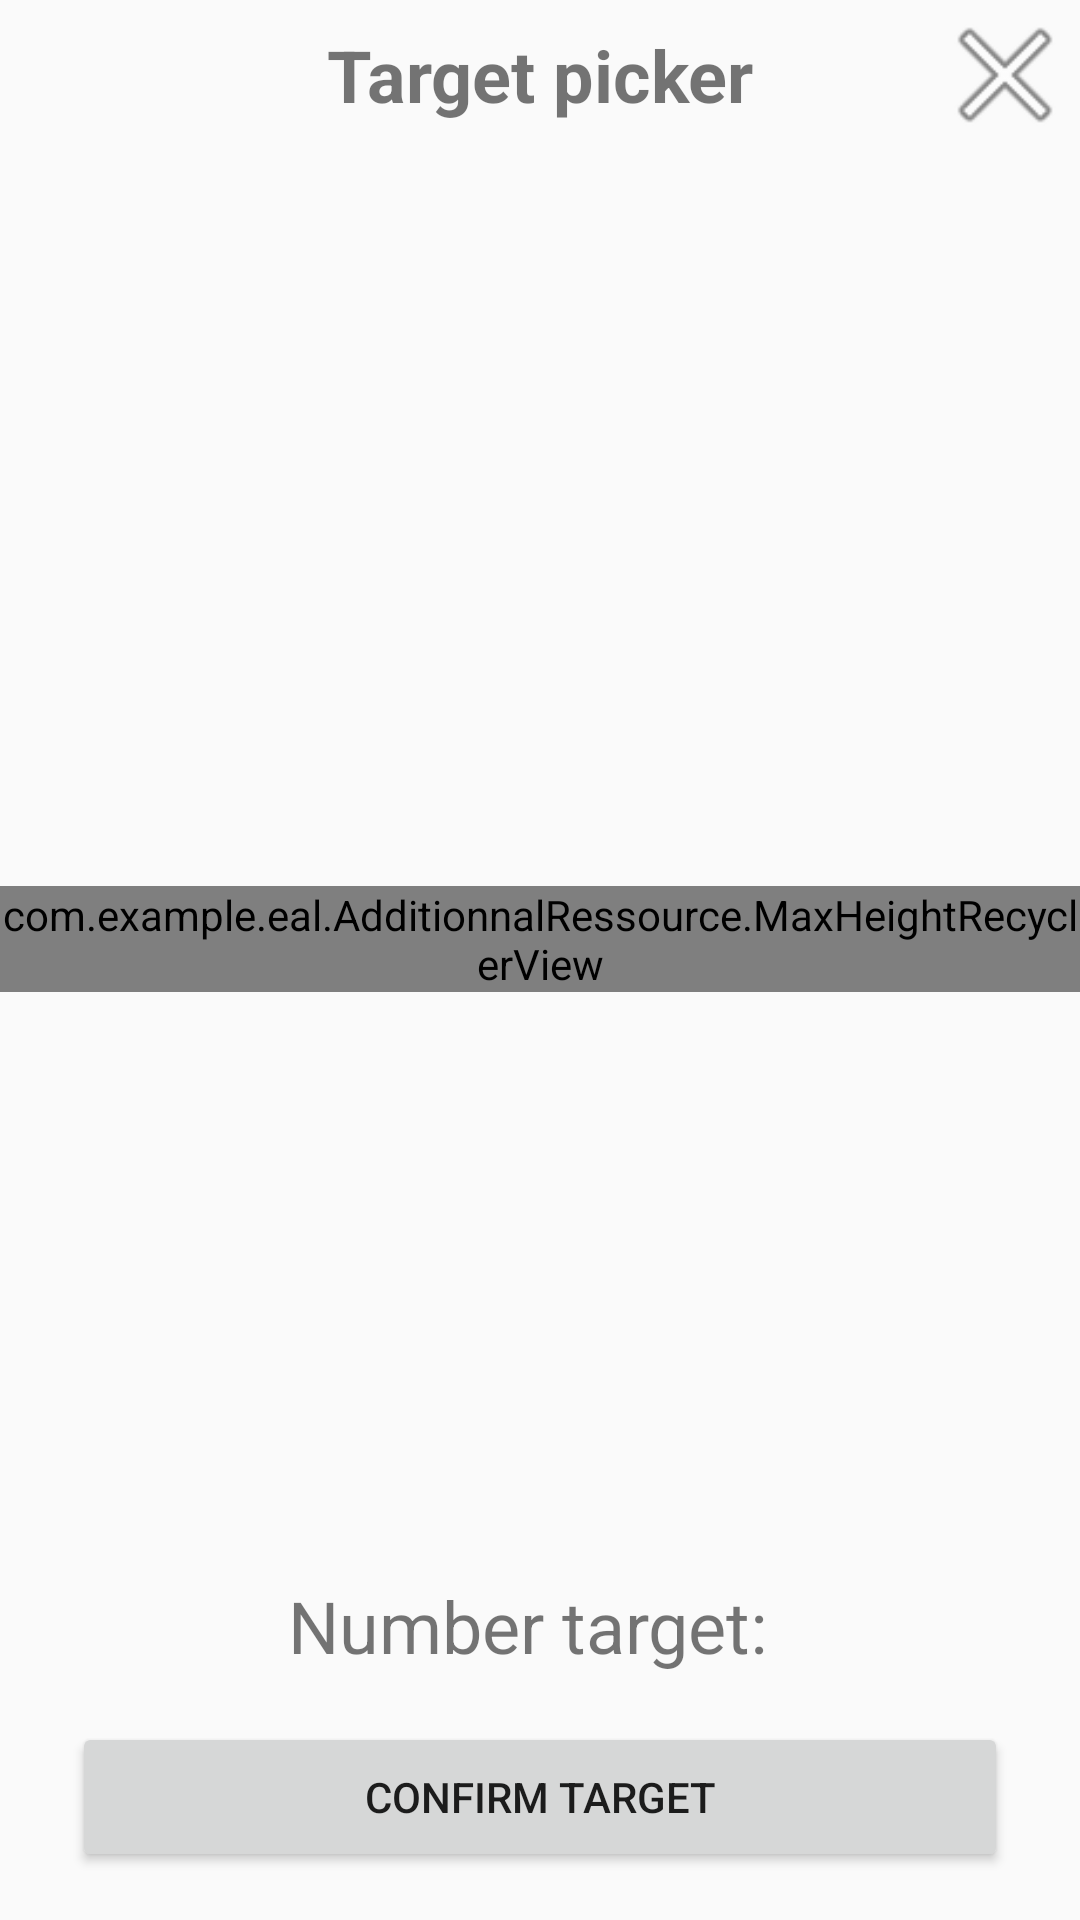

Here is an Android app screen rendered from its layout file. Give the layout XML and the strings, colors and styles it references.
<!-- AndroidManifest.xml: application theme Theme.AppCompat.Light.NoActionBar -->
<!-- res/layout/dialog_target.xml -->
<?xml version="1.0" encoding="utf-8"?>
<androidx.constraintlayout.widget.ConstraintLayout xmlns:android="http://schemas.android.com/apk/res/android"
    xmlns:app="http://schemas.android.com/apk/res-auto"
    xmlns:tools="http://schemas.android.com/tools"
    android:layout_width="match_parent"
    android:layout_height="wrap_content">

    <TextView
        android:id="@+id/dialog_target_title"
        android:layout_width="wrap_content"
        android:layout_height="@dimen/icon_size_normal"
        android:gravity="center"
        android:text="Target picker"
        android:textSize="@dimen/text_size_normal"
        android:textStyle="bold"
        app:layout_constraintEnd_toEndOf="@+id/dialog_target_quit_imageView"
        app:layout_constraintStart_toStartOf="parent"
        app:layout_constraintTop_toTopOf="parent" />

    <TextView
        android:id="@+id/dialog_target_spellname"
        android:layout_width="wrap_content"
        android:layout_height="@dimen/icon_size_normal"
        android:gravity="center"
        android:textSize="@dimen/text_size_normal"
        app:layout_constraintEnd_toEndOf="@+id/dialog_target_quit_imageView"
        app:layout_constraintStart_toStartOf="parent"
        app:layout_constraintTop_toBottomOf="@+id/dialog_target_title"
        tools:text="Rune of propagation" />

    <ImageView
        android:id="@+id/dialog_target_quit_imageView"
        android:layout_width="@dimen/icon_size_normal"
        android:layout_height="@dimen/icon_size_normal"
        app:layout_constraintEnd_toEndOf="parent"
        app:layout_constraintTop_toTopOf="parent"
        app:srcCompat="@android:drawable/ic_menu_close_clear_cancel" />

    <TextView
        android:id="@+id/dialog_target_number_target_desc"
        android:layout_width="wrap_content"
        android:layout_height="wrap_content"
        android:layout_marginBottom="@dimen/margin_vertical_normal"
        android:text="Number target:"
        android:textAllCaps="false"
        android:textSize="@dimen/text_size_normal"
        app:layout_constraintBottom_toTopOf="@+id/dialog_target_validate_button"
        app:layout_constraintEnd_toStartOf="@+id/dialog_target_number_target_textView"
        app:layout_constraintHorizontal_chainStyle="packed"
        app:layout_constraintStart_toStartOf="parent" />

    <Button
        android:id="@+id/dialog_target_validate_button"
        android:layout_width="0dp"
        android:layout_height="@dimen/icon_size_normal"
        android:layout_marginStart="@dimen/margin_horizontal_normal"
        android:layout_marginEnd="@dimen/margin_horizontal_normal"
        android:layout_marginBottom="@dimen/margin_vertical_normal"
        android:text="Confirm target"
        app:layout_constraintBottom_toBottomOf="parent"
        app:layout_constraintEnd_toEndOf="parent"
        app:layout_constraintStart_toStartOf="parent" />

    <TextView
        android:id="@+id/dialog_target_number_target_textView"
        android:layout_width="wrap_content"
        android:layout_height="wrap_content"
        android:layout_marginStart="@dimen/margin_horizontal_tiny"
        android:textSize="@dimen/text_size_normal"
        app:layout_constraintBottom_toBottomOf="@+id/dialog_target_number_target_desc"
        app:layout_constraintEnd_toEndOf="parent"
        app:layout_constraintHorizontal_bias="0.5"
        app:layout_constraintStart_toEndOf="@+id/dialog_target_number_target_desc"
        app:layout_constraintTop_toTopOf="@+id/dialog_target_number_target_desc"
        tools:text="2/3" />

    <com.example.eal.AdditionnalRessource.MaxHeightRecyclerView
        android:id="@+id/dialog_target_player_recycler"
        android:layout_width="0dp"
        android:layout_height="wrap_content"
        android:layout_marginTop="@dimen/margin_vertical_normal"
        android:layout_marginBottom="@dimen/margin_vertical_normal"
        app:layout_constraintBottom_toTopOf="@+id/dialog_target_number_target_desc"
        app:layout_constraintEnd_toEndOf="parent"
        app:layout_constraintStart_toStartOf="parent"
        app:layout_constraintTop_toBottomOf="@+id/dialog_target_spellname" />

</androidx.constraintlayout.widget.ConstraintLayout>
<!-- resources referenced by this layout -->
<resources>
  <dimen name="icon_size_normal">50dp </dimen>
  <dimen name="margin_horizontal_normal">24dp</dimen>
  <dimen name="margin_horizontal_tiny">8dp</dimen>
  <dimen name="margin_vertical_normal">16dp</dimen>
  <dimen name="text_size_normal">24sp</dimen>
</resources>
